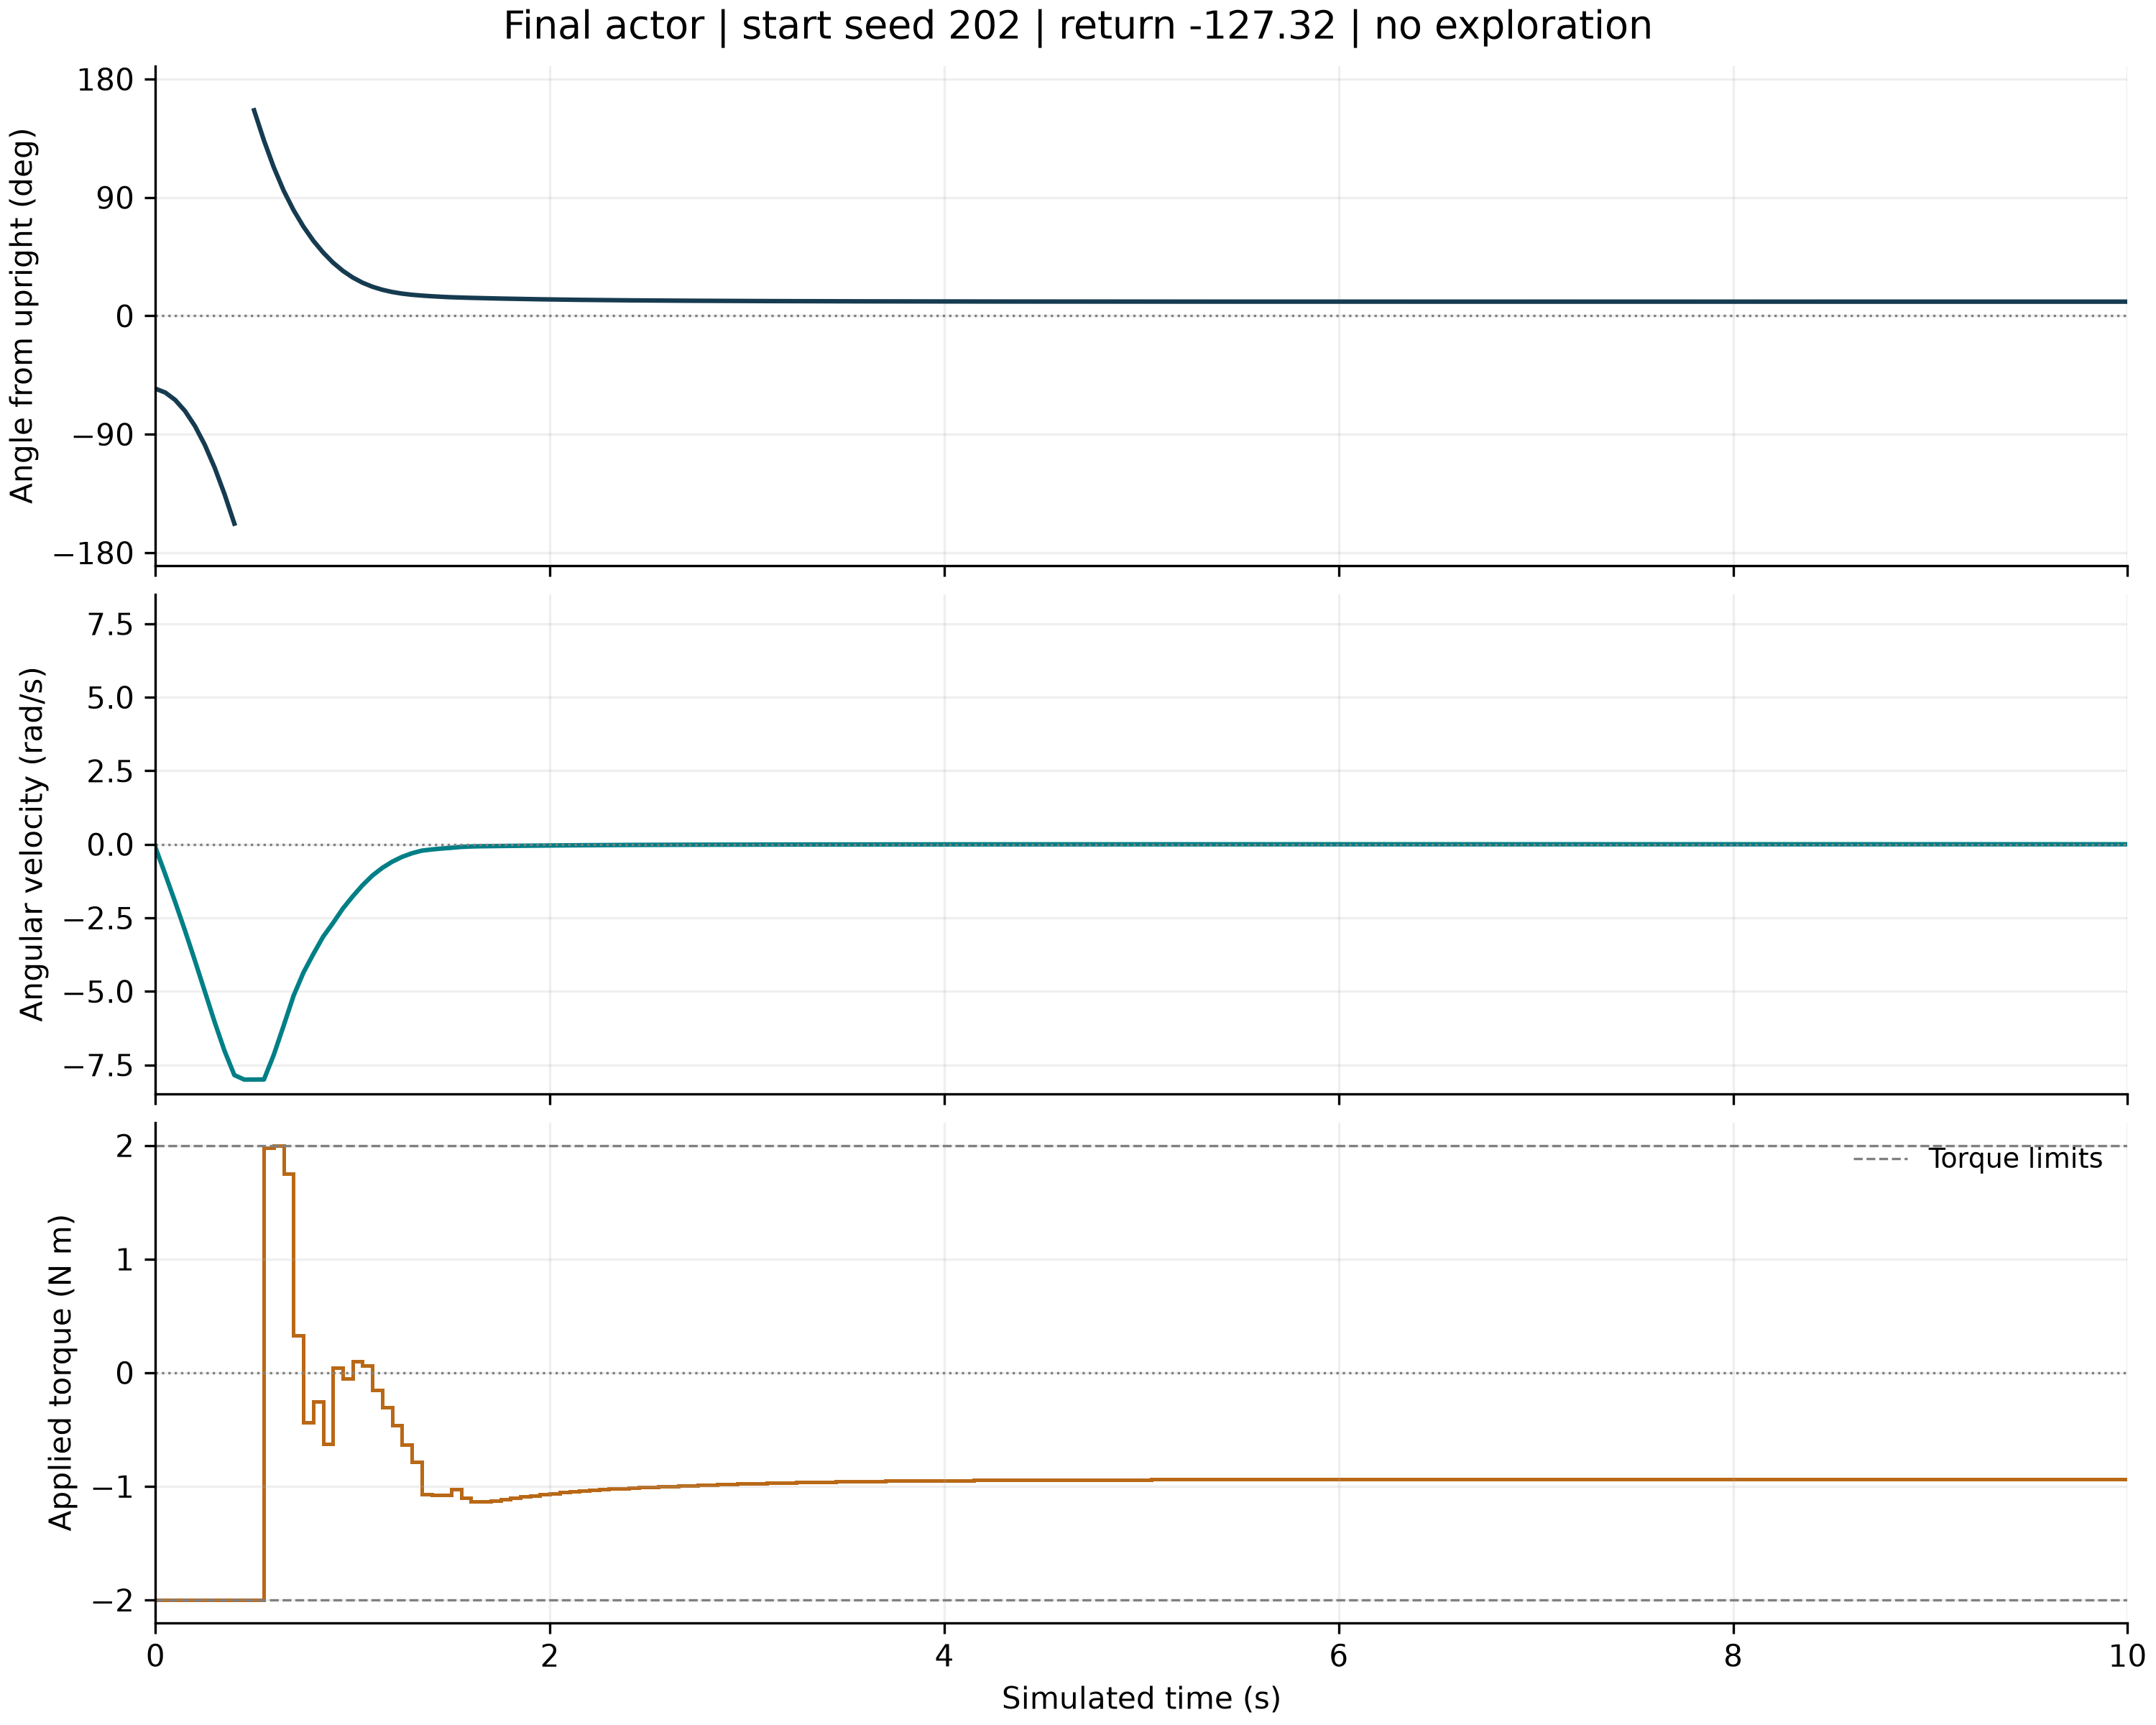

The data file committed next to this chart (first rows):
time_s, wrapped_angle_rad, angular_velocity_rad_s, torque_for_next_interval_nm, reward_for_next_transition
0.0, -0.9658, -0.1127, -2, -0.938
0.05, -1.017, -1.03, -2.0, -1.145
0.1, -1.116, -1.968, -2.0, -1.636
0.15, -1.263, -2.941, -2.0, -2.464
0.2, -1.461, -3.956, -2.0, -3.702
0.25, -1.711, -5.001, -2.0, -5.431
0.3, -2.013, -6.044, -2.0, -7.708
0.35, -2.364, -7.022, -2.0, -10.52
0.4, -2.756, -7.848, -2.0, -13.76
0.45, 3.127, -8.0, -2, -16.18
0.5, 2.727, -8.0, -1.998, -13.84
0.55, 2.327, -7.997, 1.981, -11.81
0.6, 1.969, -7.155, 1.997, -9.001
0.65, 1.661, -6.164, 1.753, -6.562
0.7, 1.403, -5.154, 0.329, -4.626
0.75, 1.185, -4.365, -0.4387, -3.31
0.8, 0.9983, -3.736, -0.2521, -2.393
0.85, 0.8411, -3.144, -0.6302, -1.696
0.9, 0.7072, -2.679, 0.04064, -1.218
0.95, 0.5979, -2.186, -0.0513, -0.8352
1.0, 0.5093, -1.771, 0.0976, -0.5731
1.05, 0.4397, -1.391, 0.06103, -0.3869
1.1, 0.3866, -1.063, -0.1529, -0.2624
1.15, 0.3465, -0.8027, -0.3041, -0.1846
1.2, 0.3168, -0.5936, -0.4622, -0.1358
1.25, 0.2953, -0.4293, -0.6339, -0.1061
1.3, 0.28, -0.3061, -0.7823, -0.0884
1.35, 0.2692, -0.2162, -1.068, -0.07829
1.4, 0.2604, -0.1768, -1.075, -0.07208
1.45, 0.2531, -0.145, -1.077, -0.06734
1.5, 0.2472, -0.1187, -1.027, -0.06357
1.55, 0.2427, -0.08926, -1.104, -0.06094
1.6, 0.239, -0.07461, -1.131, -0.05896
1.65, 0.2357, -0.06673, -1.136, -0.05728
1.7, 0.2326, -0.062, -1.125, -0.05574
1.75, 0.2297, -0.05786, -1.112, -0.05432
1.8, 0.227, -0.05399, -1.101, -0.05302
1.85, 0.2245, -0.05034, -1.09, -0.05182
1.9, 0.2221, -0.0469, -1.08, -0.05072
1.95, 0.2199, -0.04366, -1.071, -0.04971
2.0, 0.2179, -0.04063, -1.062, -0.04877
2.05, 0.216, -0.03778, -1.054, -0.04791
2.1, 0.2143, -0.03511, -1.046, -0.04712
2.15, 0.2126, -0.03262, -1.04, -0.0464
2.2, 0.2111, -0.03029, -1.033, -0.04573
2.25, 0.2097, -0.02811, -1.027, -0.04511
2.3, 0.2084, -0.02609, -1.022, -0.04454
2.35, 0.2072, -0.0242, -1.017, -0.04402
2.4, 0.2061, -0.02244, -1.012, -0.04354
2.45, 0.205, -0.0208, -1.008, -0.0431
2.5, 0.2041, -0.01927, -1.006, -0.04269
2.55, 0.2032, -0.01816, -1.002, -0.04231
2.6, 0.2023, -0.01713, -0.9981, -0.04195
2.65, 0.2015, -0.01615, -0.9945, -0.04162
2.7, 0.2007, -0.01522, -0.9911, -0.0413
2.75, 0.2, -0.01435, -0.9879, -0.041
2.8, 0.1993, -0.01352, -0.9849, -0.04072
2.85, 0.1987, -0.01274, -0.9821, -0.04046
2.9, 0.1981, -0.012, -0.9794, -0.04022
2.95, 0.1975, -0.0113, -0.9769, -0.03999
... 141 more rows
